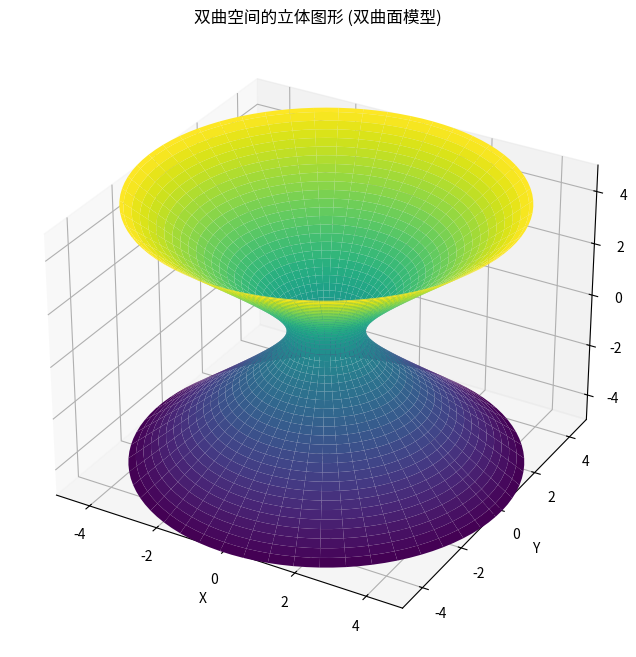

Write the Python code that produced this figure.
import numpy as np
import matplotlib.pyplot as plt
from mpl_toolkits.mplot3d import Axes3D

# 创建数据
u = np.linspace(0, 2 * np.pi, 100)
v = np.linspace(-5, 5, 100)
U, V = np.meshgrid(u, v)
X = np.sqrt(1 + V**2) * np.cos(U)
Y = np.sqrt(1 + V**2) * np.sin(U)
Z = V

# 创建图像
fig = plt.figure(figsize=(12, 8))
ax = fig.add_subplot(111, projection='3d')

# 绘制曲面
ax.plot_surface(X, Y, Z, cmap='viridis')

# 设置坐标轴范围
ax.set_xlim([-5, 5])
ax.set_ylim([-5, 5])
ax.set_zlim([-5, 5])

# 设置坐标轴标签
ax.set_xlabel("X")
ax.set_ylabel("Y")
ax.set_zlabel("Z")

# 设置标题
ax.set_title("双曲空间的立体图形 (双曲面模型)")

# 显示图像
plt.show()
